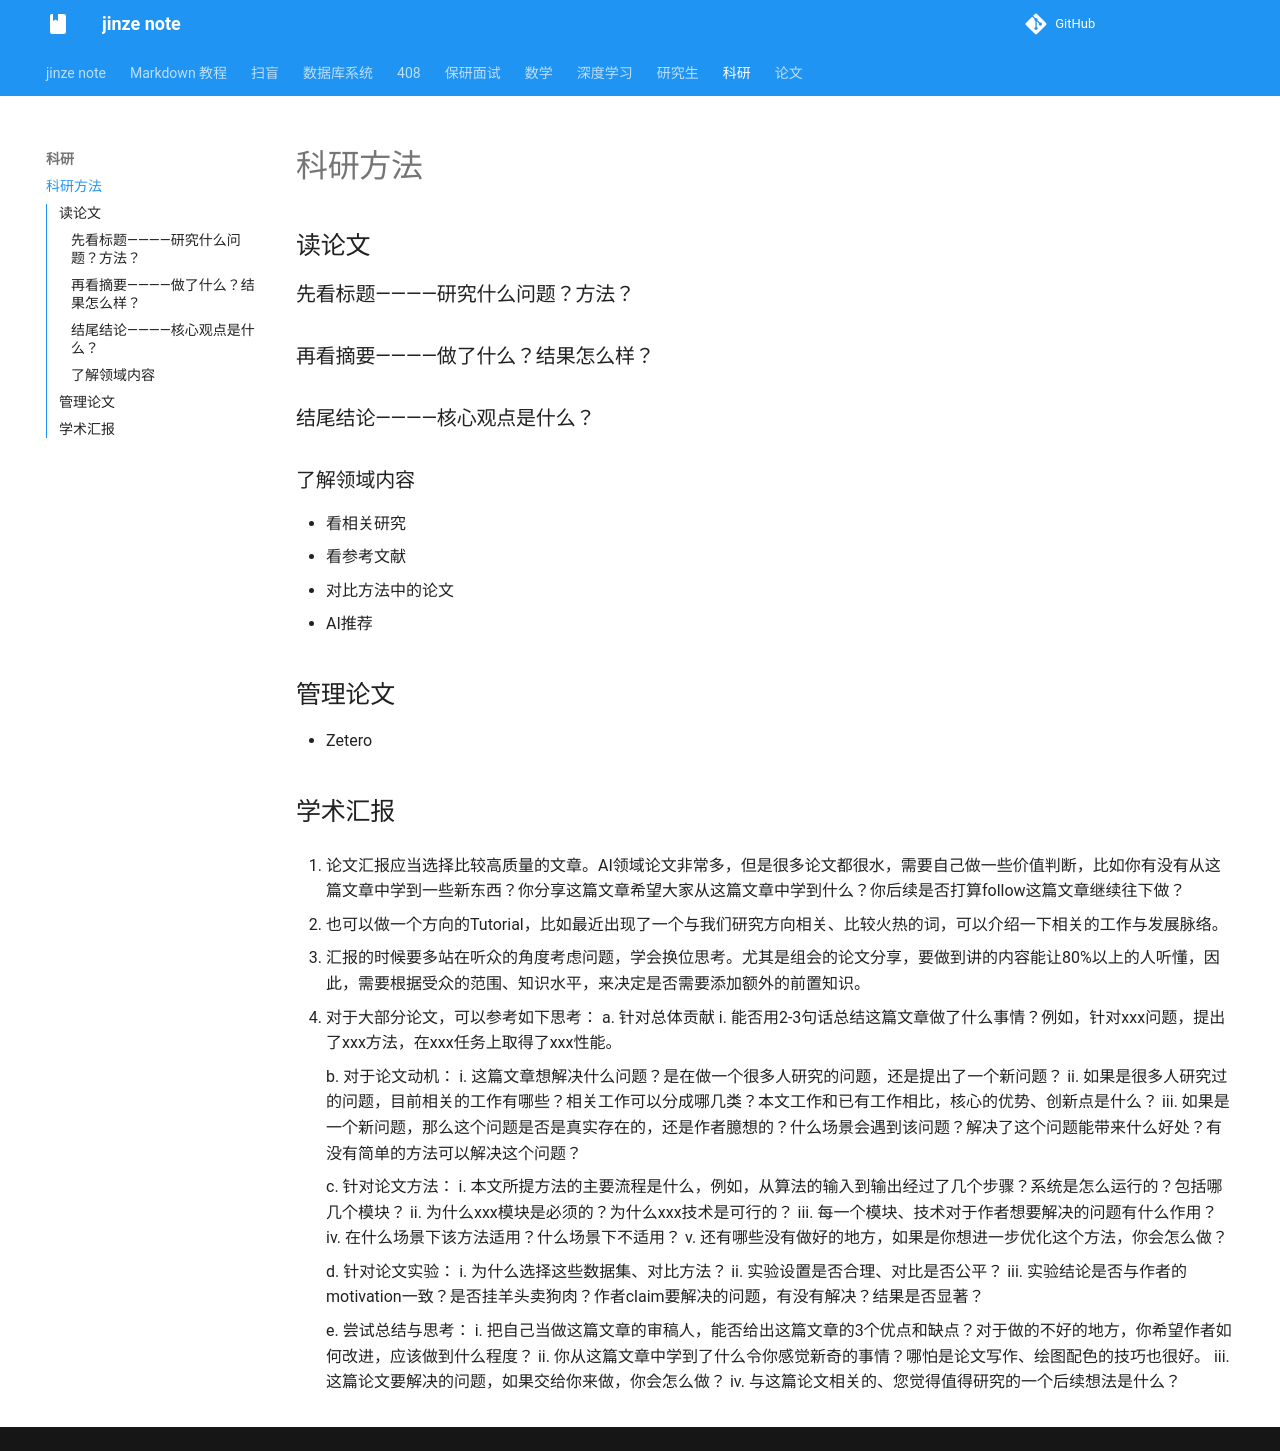

repository: Peter-01001/jinze_note · page: 科研/科研方法/index.html · generator: mkdocs

# 科研方法

## 读论文

### 先看标题————研究什么问题？方法？

### 再看摘要————做了什么？结果怎么样？

### 结尾结论————核心观点是什么？

### 了解领域内容

+ 看相关研究
+ 看参考文献
+ 对比方法中的论文
+ AI推荐

## 管理论文

+ Zetero

## 学术汇报

1. 论文汇报应当选择比较高质量的文章。AI领域论文非常多，但是很多论文都很水，需要自己做一些价值判断，比如你有没有从这篇文章中学到一些新东西？你分享这篇文章希望大家从这篇文章中学到什么？你后续是否打算follow这篇文章继续往下做？

2. 也可以做一个方向的Tutorial，比如最近出现了一个与我们研究方向相关、比较火热的词，可以介绍一下相关的工作与发展脉络。

3. 汇报的时候要多站在听众的角度考虑问题，学会换位思考。尤其是组会的论文分享，要做到讲的内容能让80%以上的人听懂，因此，需要根据受众的范围、知识水平，来决定是否需要添加额外的前置知识。

4. 对于大部分论文，可以参考如下思考：
    a. 针对总体贡献
        i. 能否用2-3句话总结这篇文章做了什么事情？例如，针对xxx问题，提出了xxx方法，在xxx任务上取得了xxx性能。

    b. 对于论文动机：
        i. 这篇文章想解决什么问题？是在做一个很多人研究的问题，还是提出了一个新问题？
        ii. 如果是很多人研究过的问题，目前相关的工作有哪些？相关工作可以分成哪几类？本文工作和已有工作相比，核心的优势、创新点是什么？
        iii. 如果是一个新问题，那么这个问题是否是真实存在的，还是作者臆想的？什么场景会遇到该问题？解决了这个问题能带来什么好处？有没有简单的方法可以解决这个问题？

    c. 针对论文方法：
        i. 本文所提方法的主要流程是什么，例如，从算法的输入到输出经过了几个步骤？系统是怎么运行的？包括哪几个模块？
        ii. 为什么xxx模块是必须的？为什么xxx技术是可行的？
        iii. 每一个模块、技术对于作者想要解决的问题有什么作用？
        iv. 在什么场景下该方法适用？什么场景下不适用？
        v. 还有哪些没有做好的地方，如果是你想进一步优化这个方法，你会怎么做？

    d. 针对论文实验：
        i. 为什么选择这些数据集、对比方法？
        ii. 实验设置是否合理、对比是否公平？
        iii. 实验结论是否与作者的motivation一致？是否挂羊头卖狗肉？作者claim要解决的问题，有没有解决？结果是否显著？

    e. 尝试总结与思考：
        i. 把自己当做这篇文章的审稿人，能否给出这篇文章的3个优点和缺点？对于做的不好的地方，你希望作者如何改进，应该做到什么程度？
        ii. 你从这篇文章中学到了什么令你感觉新奇的事情？哪怕是论文写作、绘图配色的技巧也很好。
        iii. 这篇论文要解决的问题，如果交给你来做，你会怎么做？
        iv. 与这篇论文相关的、您觉得值得研究的一个后续想法是什么？
